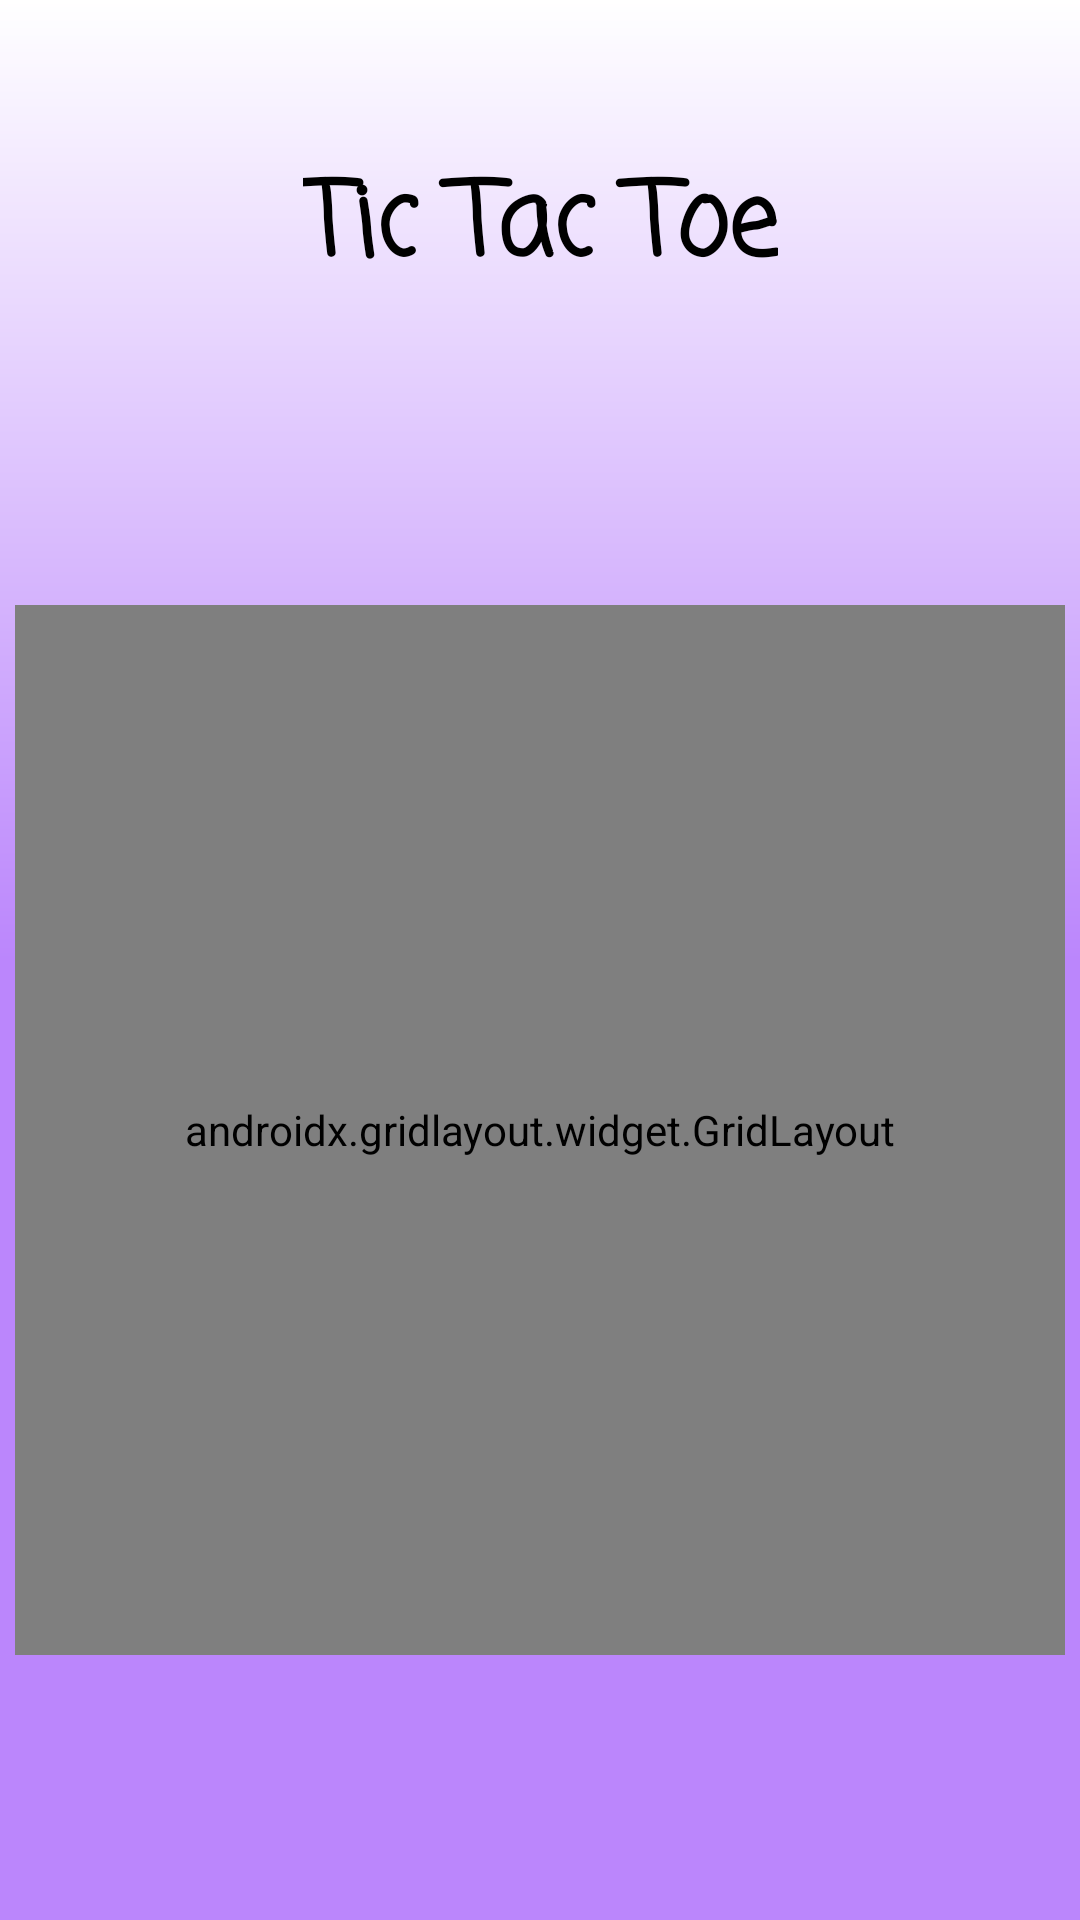

Layout XML and referenced resources for this Android screen:
<!-- AndroidManifest.xml: application theme Theme.TicTacToe_Assignment -->
<!-- res/layout/activity_game.xml -->
<?xml version="1.0" encoding="utf-8"?>
<androidx.constraintlayout.widget.ConstraintLayout xmlns:android="http://schemas.android.com/apk/res/android"
    xmlns:app="http://schemas.android.com/apk/res-auto"
    xmlns:tools="http://schemas.android.com/tools"
    android:layout_width="match_parent"
    android:layout_height="match_parent"
    android:background="@drawable/main_bg"
    tools:context=".GameActivity">

    <TextView
        android:id="@+id/textView"
        android:layout_width="wrap_content"
        android:layout_height="wrap_content"
        android:layout_marginTop="50dp"
        android:fontFamily="casual"
        android:text="Tic Tac Toe"
        android:textColor="#000000"
        android:textSize="34sp"
        android:textStyle="bold"
        app:layout_constraintEnd_toEndOf="parent"
        app:layout_constraintHorizontal_bias="0.5"
        app:layout_constraintStart_toStartOf="parent"
        app:layout_constraintTop_toTopOf="parent" />

    <androidx.gridlayout.widget.GridLayout
        android:id="@+id/gridLayout"
        android:layout_width="350dp"
        android:layout_height="350dp"
        android:layout_marginTop="100dp"
        android:background="@drawable/tictacbg"
        app:columnCount="3"
        app:layout_constraintEnd_toEndOf="parent"
        app:layout_constraintHorizontal_bias="0.5"
        app:layout_constraintStart_toStartOf="parent"
        app:layout_constraintTop_toBottomOf="@+id/textView"
        app:rowCount="3">

        <ImageView
            android:id="@+id/imageView"
            android:layout_width="117dp"
            android:layout_height="118dp"
            android:onClick="dropIn"
            android:padding="10dp"
            android:tag="0" />

        <ImageView
            android:id="@+id/imageView2"
            android:layout_width="113dp"
            android:layout_height="118dp"
            android:onClick="dropIn"
            android:padding="10dp"
            android:tag="1"
            tools:ignore="SpeakableTextPresentCheck" />

        <ImageView
            android:id="@+id/imageView3"
            android:layout_width="113dp"
            android:layout_height="118dp"
            android:onClick="dropIn"
            android:padding="10dp"
            android:tag="2" />

        <ImageView
            android:id="@+id/imageView4"
            android:layout_width="115dp"
            android:layout_height="112dp"
            android:onClick="dropIn"
            android:padding="10dp"
            android:tag="3" />

        <ImageView
            android:id="@+id/imageView5"
            android:layout_width="111dp"
            android:layout_height="112dp"
            android:onClick="dropIn"
            android:padding="10dp"
            android:tag="4" />

        <ImageView
            android:id="@+id/imageView6"
            android:layout_width="111dp"
            android:layout_height="112dp"
            android:onClick="dropIn"
            android:padding="10dp"
            android:tag="5"
            tools:ignore="SpeakableTextPresentCheck" />

        <ImageView
            android:id="@+id/imageView7"
            android:layout_width="116dp"
            android:layout_height="112dp"
            android:onClick="dropIn"
            android:padding="10dp"
            android:tag="6"
            tools:ignore="SpeakableTextPresentCheck" />

        <ImageView
            android:id="@+id/imageView8"
            android:layout_width="112dp"
            android:layout_height="112dp"
            android:onClick="dropIn"
            android:padding="10dp"
            android:tag="7"
            tools:ignore="SpeakableTextPresentCheck" />

        <ImageView
            android:id="@+id/imageView9"
            android:layout_width="112dp"
            android:layout_height="112dp"
            android:onClick="dropIn"
            android:padding="10dp"
            android:tag="8" />
    </androidx.gridlayout.widget.GridLayout>

    <TextView
        android:id="@+id/winner1"
        android:layout_width="wrap_content"
        android:layout_height="wrap_content"
        android:layout_marginTop="30dp"
        android:text="Winner"
        android:textColor="#000000"
        android:textSize="20sp"
        android:textStyle="bold"
        android:visibility="invisible"
        app:layout_constraintEnd_toEndOf="parent"
        app:layout_constraintHorizontal_bias="0.5"
        app:layout_constraintStart_toStartOf="parent"
        app:layout_constraintTop_toBottomOf="@+id/textView" />

    <Button
        android:id="@+id/button"
        android:layout_width="wrap_content"
        android:layout_height="wrap_content"
        android:layout_marginTop="20dp"
        android:onClick="playAgain"
        android:text="Play Again"
        android:visibility="invisible"
        app:layout_constraintEnd_toEndOf="parent"
        app:layout_constraintHorizontal_bias="0.5"
        app:layout_constraintStart_toStartOf="parent"
        app:layout_constraintTop_toBottomOf="@+id/gridLayout" />

</androidx.constraintlayout.widget.ConstraintLayout>
<!-- resources referenced by this layout -->
<resources>
  <!-- drawable main_bg (drawable) -->
  <?xml version="1.0" encoding="utf-8"?>
  <shape xmlns:android="http://schemas.android.com/apk/res/android">
      <gradient
          android:type="linear"
          android:angle="90"
          android:startColor="@color/purple_200"
          android:centerColor="@color/purple_200"
          android:endColor="@color/white" />
  </shape>
  <style name="Theme.TicTacToe_Assignment" parent="Theme.MaterialComponents.Light.NoActionBar">
          
          <item name="colorPrimary">@color/purple_500</item>
          <item name="colorPrimaryVariant">@color/purple_700</item>
          <item name="colorOnPrimary">@color/white</item>
          
          <item name="colorSecondary">@color/teal_200</item>
          <item name="colorSecondaryVariant">@color/teal_700</item>
          <item name="colorOnSecondary">@color/black</item>
          
          <item name="android:statusBarColor" tools:targetApi="l">@color/purple_200</item>
          
      </style>
  <!-- not gathered from this repository: default colours our renderer supplied (Android Studio template values) -->
  <color name="purple_200">#FFBB86FC</color>
  <color name="purple_500">#FF6200EE</color>
  <color name="purple_700">#FF3700B3</color>
  <color name="teal_200">#FF03DAC5</color>
  <color name="teal_700">#FF018786</color>
  <color name="black">#FF000000</color>
  <color name="white">#FFFFFFFF</color>
</resources>
